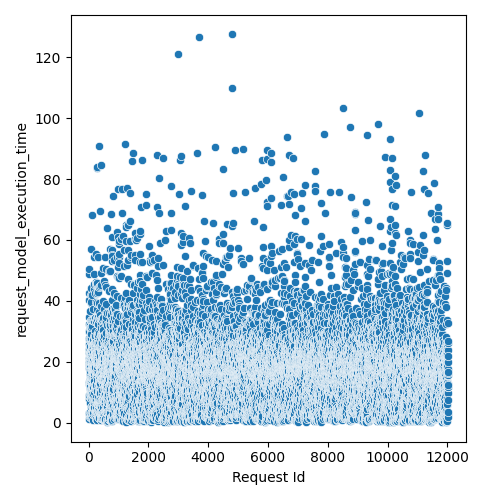

The file beside this chart, header and first rows:
Request Id, request_model_execution_time
4, 2.802
5, 8.362
3, 12.68
8, 19.09
1, 21.19
0, 23.61
6, 25.94
7, 27.51
9, 29.63
2, 32.42
14, 3.223
10, 7.881
24, 8.656
15, 8.908
22, 17.8
16, 13.36
13, 18.91
19, 19.38
21, 20.04
12, 22.96
20, 24.03
25, 27.69
17, 40.28
18, 42.55
11, 48.76
23, 50.5
26, 1.305
28, 3.111
27, 29.94
36, 1.88
37, 9.225
33, 3.452
34, 18.91
35, 23.03
32, 15.72
31, 22.72
29, 34.76
30, 32.1
44, 11.08
45, 11.57
43, 12.34
42, 13.41
41, 13.75
39, 20.01
38, 22.05
40, 22.35
57, 6.521
52, 11.48
47, 12.15
56, 13.53
58, 14.17
48, 16.15
51, 18.2
59, 15.88
46, 20.27
54, 21.44
49, 22.55
55, 27.76
60, 24.87
53, 31.16
... 11,971 more rows
